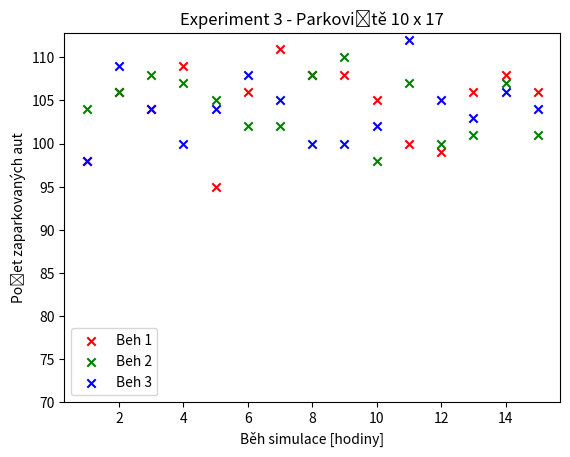

Reproduce this figure in Python.
import matplotlib.pyplot as plt

x1 = [1, 2, 3, 4, 5, 6, 7, 8, 9, 10, 11, 12, 13, 14, 15]
y1 = [98, 106, 104, 109, 95, 106, 111, 108, 108, 105, 100, 99, 106, 108, 106]

x2 = [1, 2, 3, 4, 5, 6, 7, 8, 9, 10, 11, 12, 13, 14, 15]
y2 = [104, 106, 108, 107, 105, 102, 102, 108, 110, 98, 107, 100, 101, 107, 101]

x3 = [1, 2, 3, 4, 5, 6, 7, 8, 9, 10, 11, 12, 13, 14, 15]
y3 = [98, 109, 104, 100, 104, 108, 105, 100, 100, 102, 112, 105, 103, 106, 104]

plt.scatter(x1, y1, label="Beh 1", color="red", marker="x")
plt.scatter(x2, y2, label="Beh 2", color="green", marker="x")
plt.scatter(x3, y3, label="Beh 3", color="blue", marker="x")

plt.xlabel('Běh simulace [hodiny]')
plt.ylabel('Počet zaparkovaných aut')
plt.title('Experiment 3 - Parkoviště 10 x 17')

plt.ylim(bottom=70)

plt.legend()

plt.show()

total_avg = (sum(y1) + sum(y2) + sum(y3)) / (len(y1) + len(y2) + len(y3))
print(total_avg)
